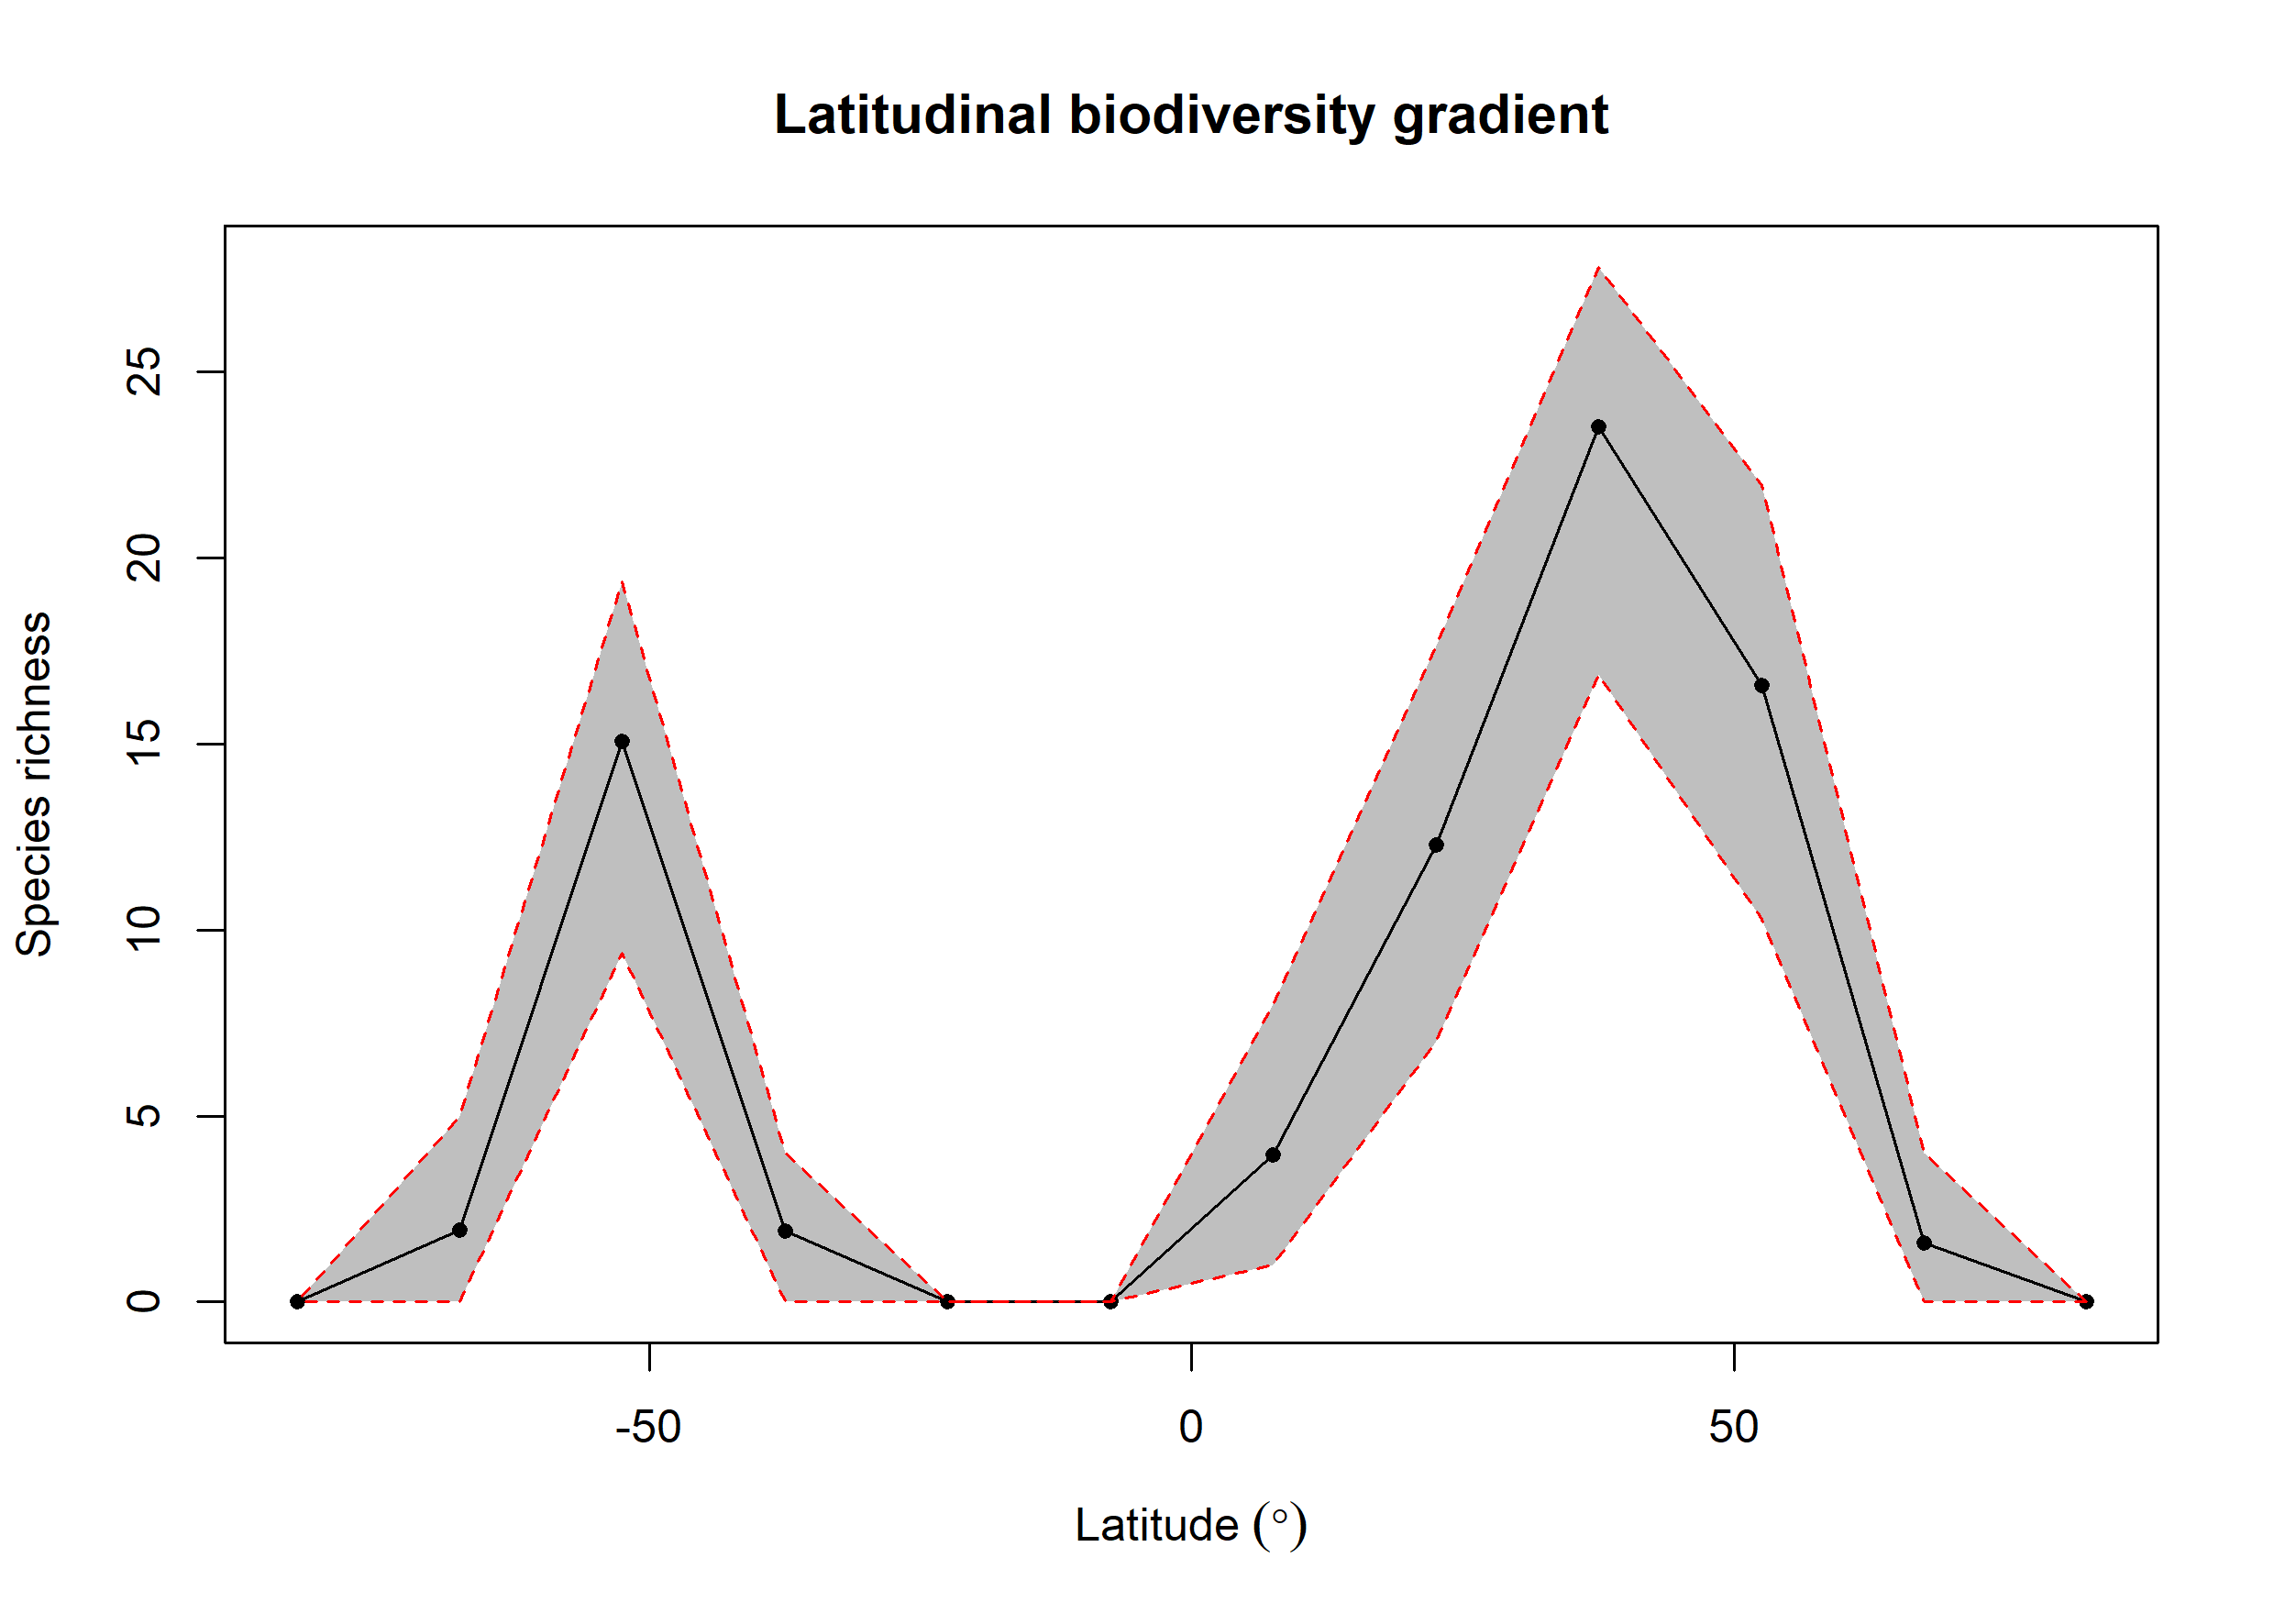

Data behind this chart, as committed beside it:
bin, max, min, mid, hemisphere, mean_richness, CI.Lower, CI.Upper
1, 90, 75, 82.5, N, NA, NA, NA
2, 75, 60, 67.5, N, 1.59, 0, 4
3, 60, 45, 52.5, N, 16.57, 10.29, 21.96
4, 45, 30, 37.5, N, 23.52, 16.87, 27.83
5, 30, 15, 22.5, N, 12.29, 7, 17.64
6, 15, 0, 7.5, N, 3.949, 1, 7.995
7, 0, -15, -7.5, S, NA, NA, NA
8, -15, -30, -22.5, S, NA, NA, NA
9, -30, -45, -37.5, S, 1.91, 0, 4
10, -45, -60, -52.5, S, 15.07, 9.379, 19.37
11, -60, -75, -67.5, S, 1.94, 0, 5
12, -75, -90, -82.5, S, NA, NA, NA
